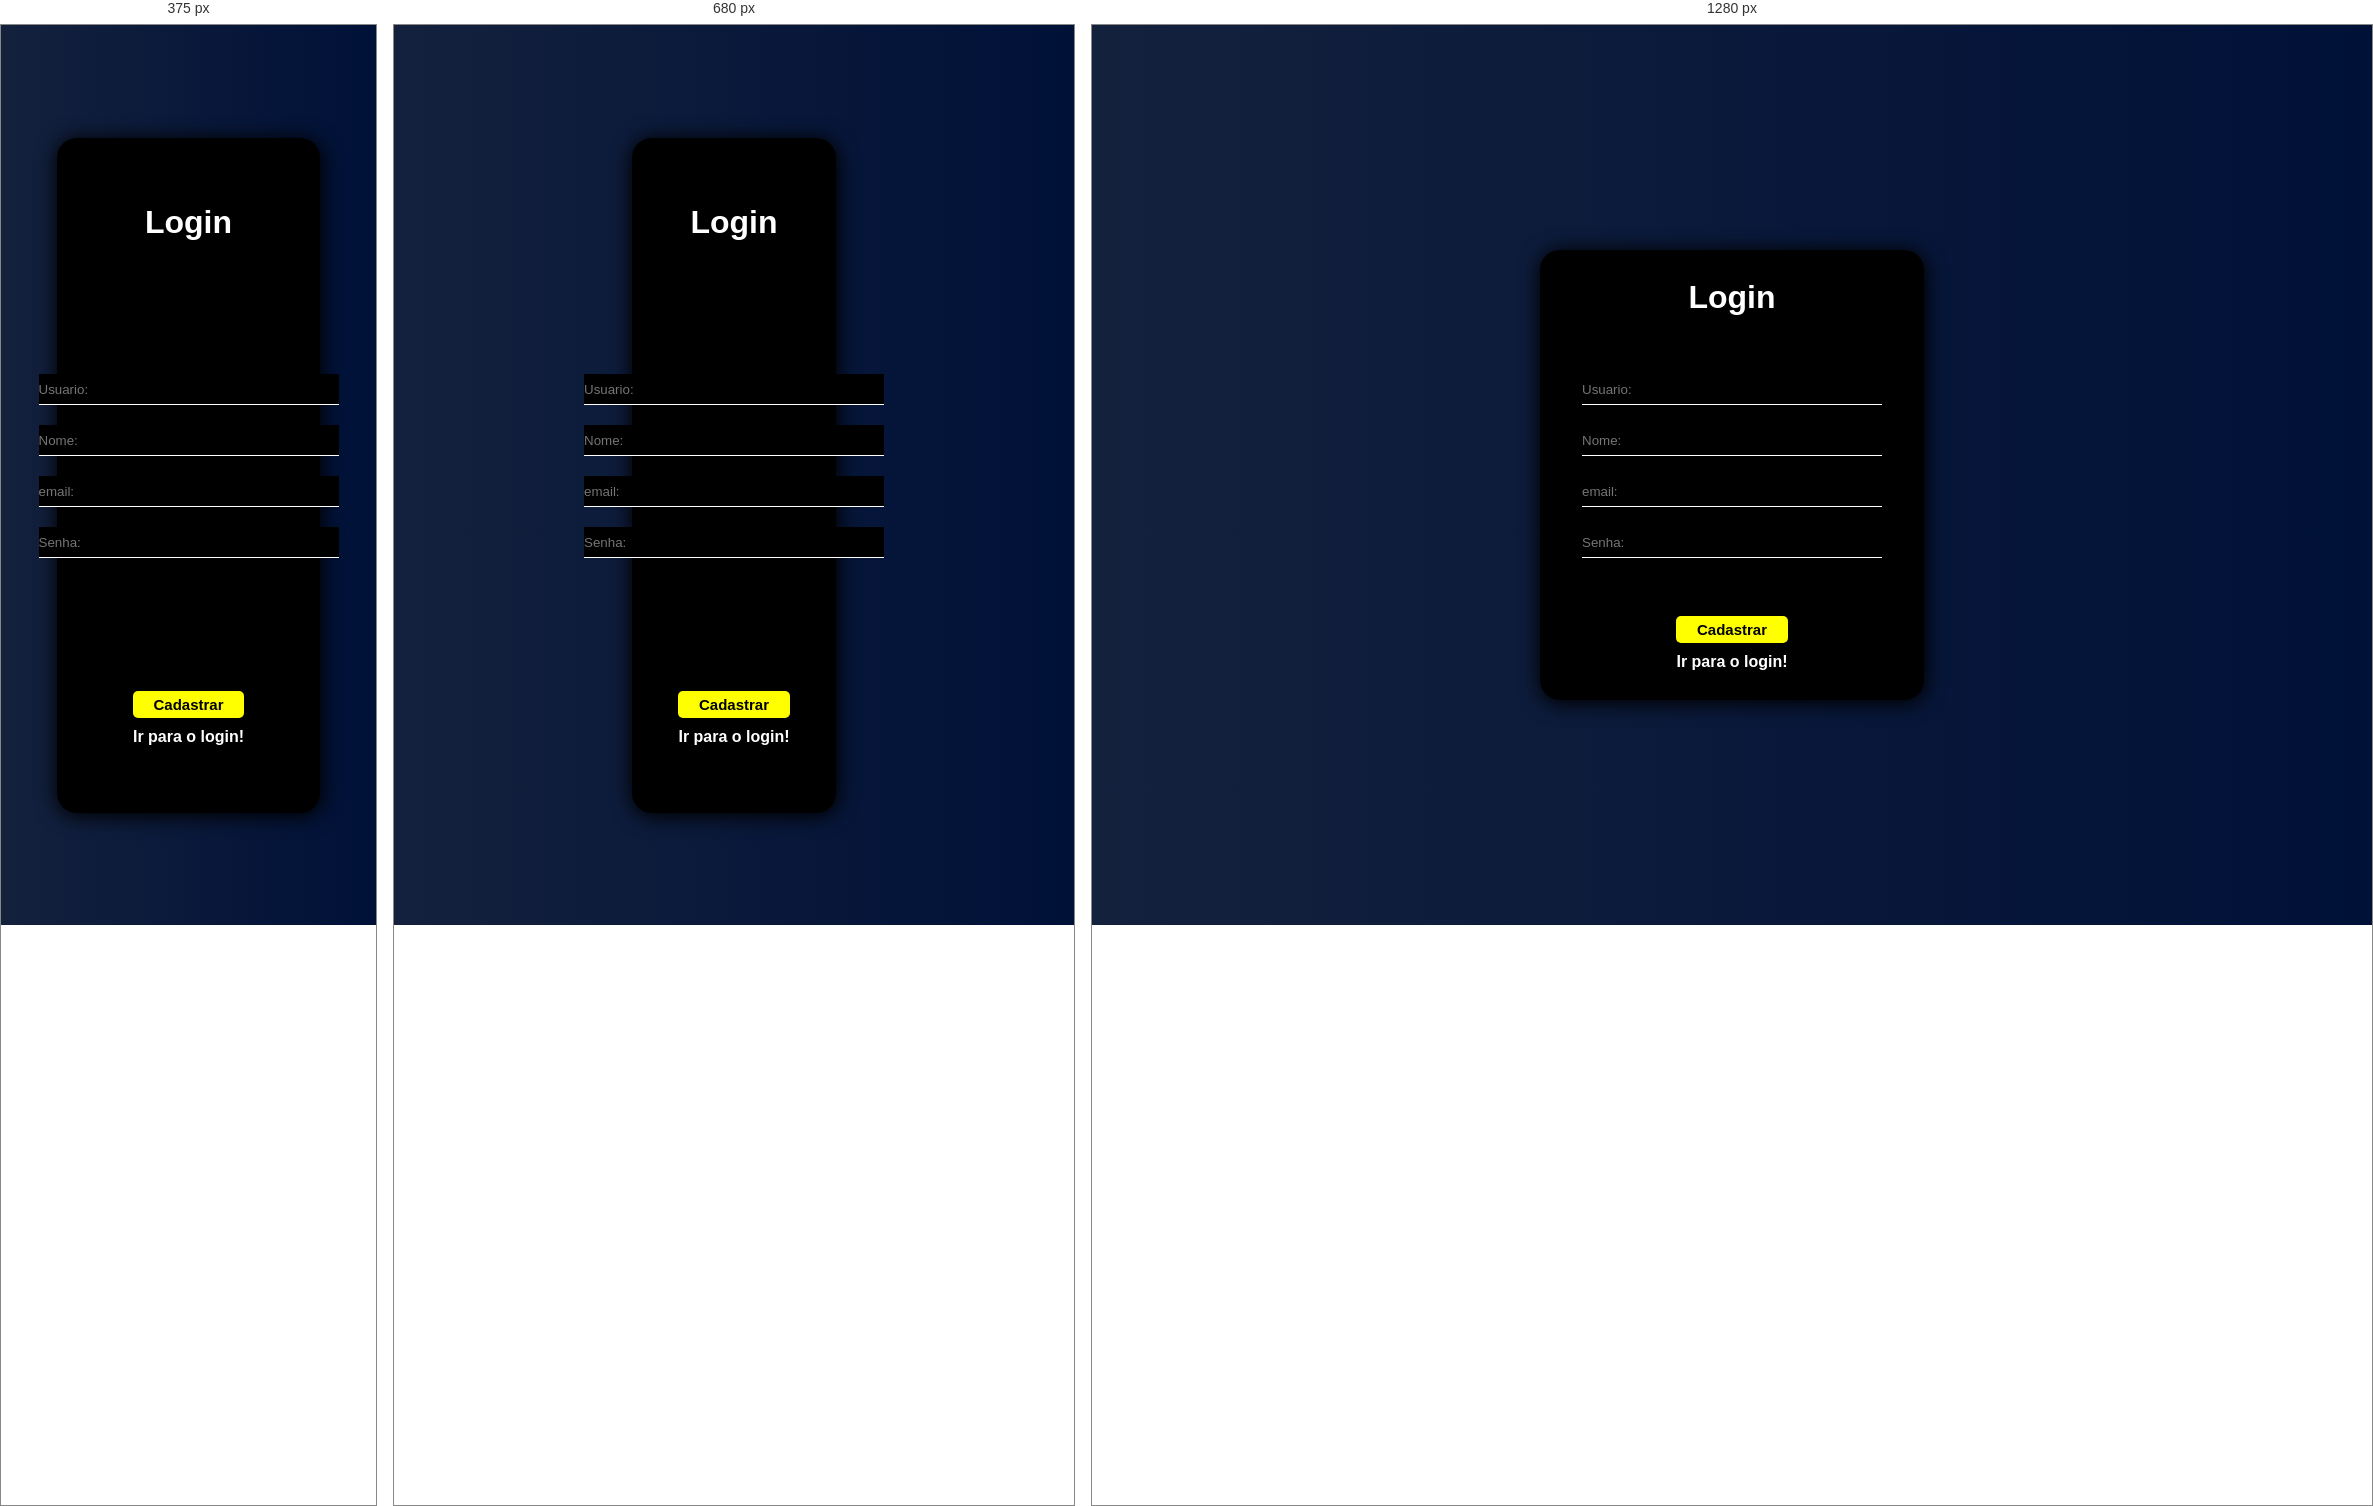
Rendered at 375 px, 680 px and 1280 px, left to right.

<!-- file: cadastro.html -->
<!DOCTYPE html>
<html lang="pt-br">

<head>
    <meta charset="UTF-8">
    <meta name="viewport" content="width=device-width, initial-scale=1.0">
    <link rel="stylesheet" href="../styles/login.css">
    <title>cadastro</title>
</head>

<body>
    <main>
        <div class="content">
            <div class="form">
                <div>
                    <h1>Login</h1>
                </div>
                <div>
                    <form action="../php/cadastro.php" method="post">
                        <div class="inpt">
                            <input type="text" name="usuario" id="usuario" placeholder="Usuario: " />
                            <input type="text" name="nome" id="nome" placeholder="Nome: " />
                            <input type="email" name="email" id="email" placeholder="email: " />
                            <input type="number" name="senha" id="senha" placeholder="Senha: " />
                        </div>


                </div>
                <div class="btn">
                    <div>
                        <button type="submit">
                            <strong>Cadastrar</strong>
                        </button>
                    </div>
                    </form>
                    <div class="esq">
                        <a href="cadastro.html" style="color: white"><strong>Ir para o login!</strong></a>
                    </div>
                </div>
            </div>
        </div>
    </main>
</body>

</html>

/* @media block from login.css */
@media (max-width: 790px){

    .form{
        height: 75vh;
    }

    .form h1{
        text-align: center;
    }
}

/* @media block from login.css */
@media (max-width: 570px){

    .form{
        height: 75vh;
        width: 70vw;
    }
}